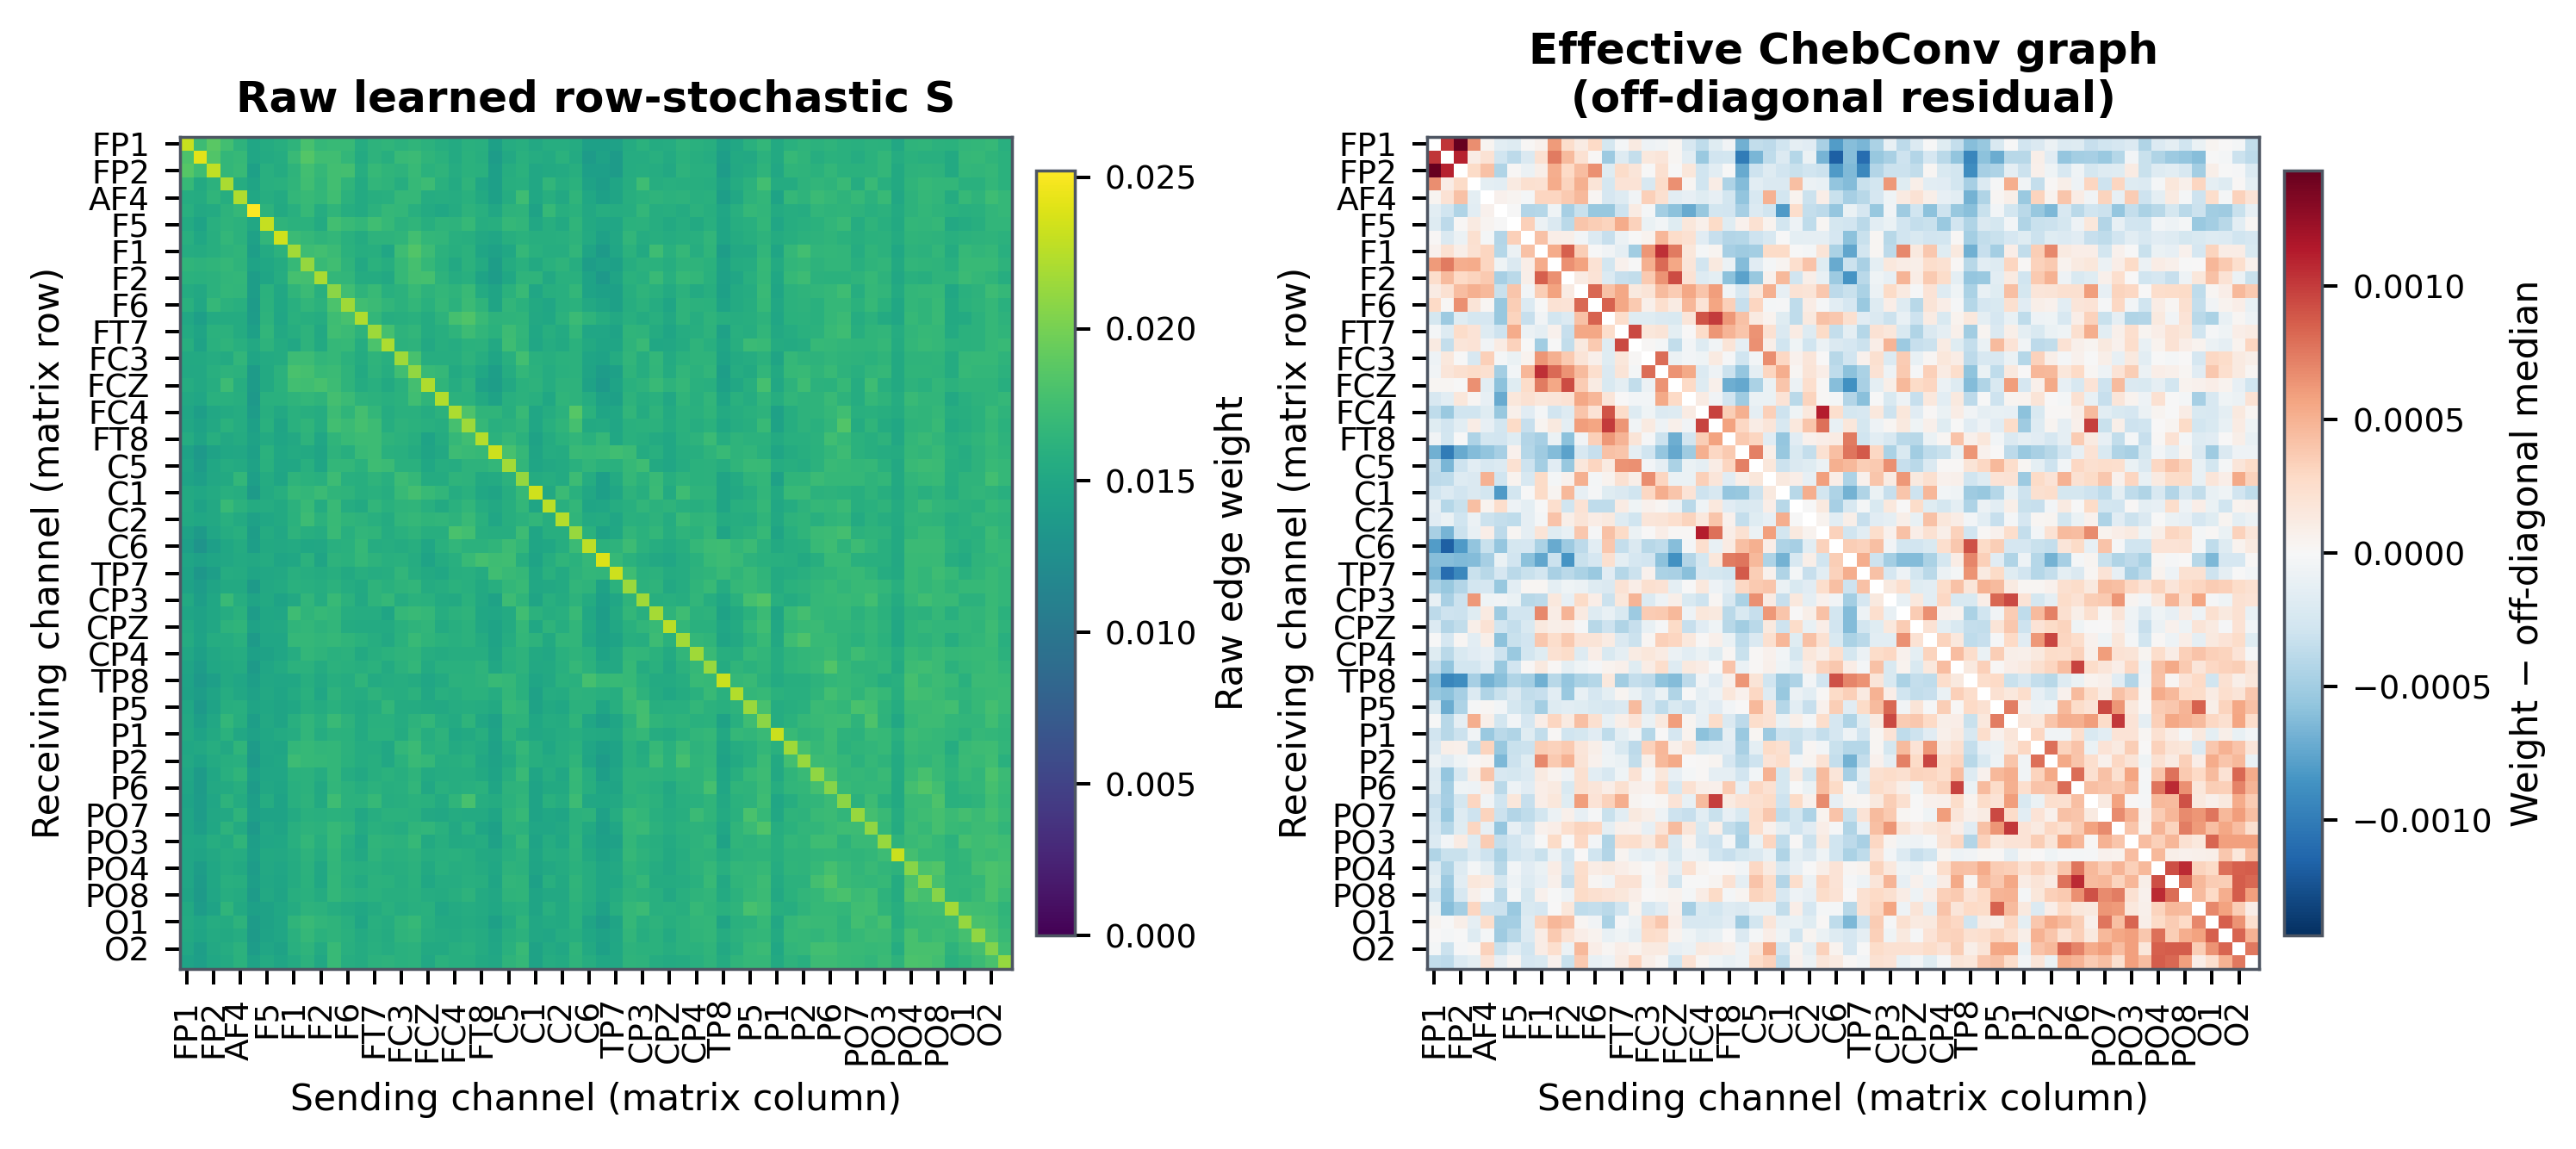

The file beside this chart, header and first rows:
name, FP1, FPZ, FP2, AF3, AF4, F7, F5, F3, F1, FZ, F2, F4, F6, F8, FT7, FC5, FC3, FC1, FCZ, FC2, FC4, FC6, FT8
FP1, 0.02305, 0.01733, 0.01874, 0.01756, 0.01628, 0.0149, 0.01552, 0.01578, 0.01644, 0.01784, 0.01675, 0.01697, 0.01699, 0.01564, 0.01634, 0.01647, 0.01622, 0.01649, 0.01622, 0.01572, 0.01545, 0.01605, 0.01595
FPZ, 0.01814, 0.02421, 0.0184, 0.01669, 0.01689, 0.01489, 0.01539, 0.01559, 0.01706, 0.01843, 0.01743, 0.01747, 0.01671, 0.01537, 0.0163, 0.01579, 0.01697, 0.01723, 0.0165, 0.01613, 0.01538, 0.01612, 0.01581
FP2, 0.01856, 0.01743, 0.02279, 0.01673, 0.017, 0.01432, 0.01586, 0.01551, 0.01644, 0.0176, 0.01675, 0.01761, 0.01769, 0.01576, 0.01689, 0.01651, 0.0163, 0.01701, 0.0161, 0.01644, 0.01557, 0.01606, 0.01597
AF3, 0.01684, 0.01533, 0.01619, 0.02201, 0.01566, 0.01468, 0.01589, 0.01597, 0.0165, 0.01743, 0.01661, 0.01755, 0.01655, 0.01541, 0.01657, 0.01637, 0.01568, 0.01687, 0.01724, 0.01598, 0.01539, 0.0164, 0.01493
AF4, 0.01564, 0.01554, 0.01647, 0.01571, 0.02224, 0.01503, 0.01568, 0.01545, 0.0167, 0.01699, 0.01673, 0.01746, 0.01622, 0.01545, 0.0158, 0.01587, 0.01683, 0.01683, 0.01565, 0.01571, 0.01563, 0.01597, 0.01529
F7, 0.01591, 0.01522, 0.01545, 0.01629, 0.01675, 0.02521, 0.0163, 0.0153, 0.01589, 0.01685, 0.01564, 0.01646, 0.01566, 0.01545, 0.01619, 0.01679, 0.01672, 0.01594, 0.01538, 0.01507, 0.01548, 0.01629, 0.01589
F5, 0.01543, 0.01465, 0.0159, 0.01642, 0.01625, 0.01509, 0.02302, 0.01636, 0.01611, 0.01612, 0.01541, 0.01753, 0.01708, 0.01674, 0.01744, 0.01685, 0.01616, 0.01647, 0.01577, 0.01643, 0.0163, 0.01694, 0.01566
F3, 0.0159, 0.01502, 0.01579, 0.0167, 0.0162, 0.01444, 0.01661, 0.0234, 0.01721, 0.01681, 0.01643, 0.01669, 0.01605, 0.01552, 0.01628, 0.01626, 0.01651, 0.01761, 0.01673, 0.01664, 0.01591, 0.0158, 0.01526
F1, 0.01561, 0.01547, 0.01578, 0.01634, 0.01651, 0.0141, 0.0154, 0.01625, 0.02175, 0.01734, 0.0176, 0.01716, 0.01609, 0.01576, 0.01584, 0.01493, 0.01734, 0.01842, 0.01732, 0.01618, 0.01582, 0.01618, 0.0148
FZ, 0.01651, 0.01629, 0.01647, 0.0168, 0.01635, 0.01461, 0.01501, 0.01548, 0.0169, 0.02118, 0.01703, 0.01744, 0.01637, 0.01518, 0.01606, 0.01574, 0.01693, 0.01778, 0.01681, 0.01604, 0.0152, 0.01623, 0.01543
F2, 0.01606, 0.016, 0.01622, 0.01662, 0.0167, 0.01406, 0.01487, 0.01566, 0.01779, 0.01766, 0.02198, 0.01673, 0.01655, 0.01553, 0.01549, 0.01526, 0.01689, 0.01767, 0.01779, 0.01633, 0.01559, 0.01589, 0.01466
F4, 0.01548, 0.01525, 0.0162, 0.01665, 0.01656, 0.01405, 0.01611, 0.01512, 0.01646, 0.01718, 0.01589, 0.02085, 0.01747, 0.01641, 0.01696, 0.01593, 0.0162, 0.01696, 0.01633, 0.0167, 0.01642, 0.01705, 0.0154
F6, 0.01601, 0.01508, 0.01681, 0.01622, 0.01589, 0.01383, 0.01622, 0.01504, 0.01594, 0.01664, 0.01624, 0.01805, 0.02159, 0.01744, 0.01715, 0.01661, 0.01617, 0.01672, 0.01605, 0.01676, 0.01622, 0.01721, 0.01635
F8, 0.01513, 0.01421, 0.01538, 0.01552, 0.01552, 0.01397, 0.01632, 0.01493, 0.01603, 0.01584, 0.01563, 0.01739, 0.0179, 0.0222, 0.0167, 0.01568, 0.01582, 0.01597, 0.01552, 0.01631, 0.0178, 0.01825, 0.01709
FT7, 0.01541, 0.01468, 0.01608, 0.01625, 0.01547, 0.01429, 0.01656, 0.01525, 0.01571, 0.01634, 0.0152, 0.01752, 0.01715, 0.01629, 0.02156, 0.01775, 0.01635, 0.01662, 0.01556, 0.01582, 0.01635, 0.01732, 0.01665
FC5, 0.01583, 0.01451, 0.01599, 0.01636, 0.01589, 0.01523, 0.01631, 0.0155, 0.01509, 0.01632, 0.01527, 0.01676, 0.0169, 0.01556, 0.01806, 0.02215, 0.01616, 0.01629, 0.01525, 0.01586, 0.01558, 0.01607, 0.01616
FC3, 0.01534, 0.01532, 0.01557, 0.01542, 0.01656, 0.0148, 0.01537, 0.01553, 0.01725, 0.01727, 0.01663, 0.01678, 0.01622, 0.01547, 0.01639, 0.01591, 0.02166, 0.01788, 0.01566, 0.01575, 0.01574, 0.01633, 0.01569
FC1, 0.01526, 0.01525, 0.01589, 0.01625, 0.0162, 0.01383, 0.01535, 0.01621, 0.01793, 0.01775, 0.01702, 0.01719, 0.01641, 0.01528, 0.01631, 0.01569, 0.01749, 0.02115, 0.01696, 0.01675, 0.01534, 0.01581, 0.01498
FCZ, 0.01565, 0.01523, 0.01568, 0.01731, 0.01566, 0.01388, 0.01532, 0.01606, 0.01761, 0.0175, 0.01786, 0.01725, 0.01641, 0.0155, 0.01591, 0.01529, 0.01598, 0.01768, 0.02219, 0.01654, 0.01561, 0.01634, 0.01444
FC2, 0.01517, 0.01489, 0.01602, 0.01605, 0.01578, 0.01365, 0.01604, 0.01598, 0.01643, 0.01671, 0.01643, 0.01766, 0.01715, 0.01627, 0.0162, 0.01592, 0.01608, 0.01749, 0.01653, 0.02226, 0.01621, 0.0161, 0.0153
FC4, 0.01488, 0.01415, 0.01513, 0.01541, 0.01563, 0.01392, 0.01581, 0.01521, 0.01604, 0.01578, 0.01562, 0.01732, 0.01655, 0.01771, 0.0167, 0.01561, 0.01603, 0.01596, 0.01558, 0.01617, 0.02207, 0.01814, 0.01652
FC6, 0.01512, 0.01452, 0.01527, 0.01607, 0.01559, 0.01432, 0.01605, 0.01476, 0.01603, 0.01649, 0.01557, 0.01758, 0.01717, 0.01775, 0.0173, 0.01575, 0.01626, 0.01609, 0.01594, 0.01571, 0.01774, 0.02155, 0.01682
FT8, 0.0156, 0.01472, 0.01576, 0.01517, 0.01552, 0.01451, 0.0154, 0.0148, 0.01522, 0.01625, 0.0149, 0.01649, 0.01695, 0.01725, 0.01725, 0.01645, 0.0162, 0.01581, 0.01462, 0.01547, 0.01675, 0.01746, 0.02236
T7, 0.01456, 0.01353, 0.01457, 0.01503, 0.01512, 0.01435, 0.01609, 0.01504, 0.01537, 0.01536, 0.01473, 0.01634, 0.01581, 0.01707, 0.0173, 0.01605, 0.01587, 0.01552, 0.01476, 0.0152, 0.0173, 0.01712, 0.01691
C5, 0.01482, 0.01385, 0.01502, 0.01558, 0.01541, 0.01451, 0.016, 0.01488, 0.01503, 0.01593, 0.01482, 0.01674, 0.0167, 0.01607, 0.01739, 0.0172, 0.01599, 0.01601, 0.01498, 0.01567, 0.01562, 0.01631, 0.01633
C3, 0.01464, 0.01427, 0.0151, 0.01535, 0.01673, 0.0142, 0.01553, 0.01486, 0.01642, 0.01608, 0.01589, 0.01731, 0.01591, 0.0158, 0.01638, 0.01592, 0.01725, 0.01676, 0.01554, 0.01555, 0.01641, 0.01632, 0.01528
C1, 0.01532, 0.01507, 0.01544, 0.01587, 0.01571, 0.01371, 0.01543, 0.01581, 0.01692, 0.01672, 0.01722, 0.01654, 0.01642, 0.01583, 0.01604, 0.0157, 0.01703, 0.01772, 0.01702, 0.01662, 0.01564, 0.01599, 0.01498
CZ, 0.01546, 0.01449, 0.01519, 0.01697, 0.01617, 0.01554, 0.01562, 0.01536, 0.01621, 0.01697, 0.01554, 0.01707, 0.01556, 0.01532, 0.01655, 0.01598, 0.01639, 0.01654, 0.01591, 0.01529, 0.01597, 0.01663, 0.01563
C2, 0.01536, 0.01505, 0.01521, 0.01589, 0.01541, 0.01439, 0.01501, 0.01533, 0.01611, 0.01725, 0.01622, 0.01695, 0.01646, 0.01626, 0.01587, 0.01547, 0.01657, 0.01681, 0.01648, 0.01664, 0.01634, 0.01706, 0.01603
C4, 0.01452, 0.01373, 0.01491, 0.01559, 0.01595, 0.01405, 0.0155, 0.01509, 0.01628, 0.0158, 0.01558, 0.01709, 0.01594, 0.01655, 0.01652, 0.01563, 0.01597, 0.01637, 0.01578, 0.01577, 0.01798, 0.01756, 0.01582
C6, 0.0142, 0.01309, 0.01424, 0.01501, 0.01549, 0.01409, 0.01535, 0.01525, 0.01537, 0.01504, 0.01512, 0.01589, 0.01603, 0.01684, 0.01566, 0.01575, 0.01551, 0.01579, 0.0149, 0.01604, 0.01663, 0.01616, 0.01623
T8, 0.01482, 0.01441, 0.01486, 0.01511, 0.01541, 0.0152, 0.01552, 0.01479, 0.01498, 0.01616, 0.01468, 0.01625, 0.01612, 0.0168, 0.01631, 0.01593, 0.01603, 0.01557, 0.01461, 0.01549, 0.01589, 0.01695, 0.01778
TP7, 0.01461, 0.01335, 0.01415, 0.01563, 0.01547, 0.01481, 0.01516, 0.01522, 0.01587, 0.01567, 0.0155, 0.01584, 0.01536, 0.01586, 0.01564, 0.01566, 0.01659, 0.01571, 0.01529, 0.015, 0.01581, 0.01595, 0.01554
CP5, 0.01457, 0.01397, 0.01471, 0.0153, 0.01533, 0.01379, 0.01519, 0.01543, 0.01598, 0.01589, 0.0157, 0.01617, 0.01563, 0.01535, 0.01643, 0.01601, 0.01643, 0.01661, 0.01549, 0.01574, 0.01608, 0.01587, 0.01534
CP3, 0.01528, 0.01418, 0.01497, 0.0171, 0.01572, 0.01474, 0.01534, 0.01465, 0.01522, 0.01656, 0.01565, 0.01695, 0.01625, 0.0152, 0.0164, 0.01683, 0.01565, 0.01609, 0.016, 0.01539, 0.01528, 0.01615, 0.01525
CP1, 0.01479, 0.01453, 0.01501, 0.01558, 0.01615, 0.01392, 0.01504, 0.01493, 0.0174, 0.01649, 0.01687, 0.01668, 0.01573, 0.01565, 0.01565, 0.01486, 0.01681, 0.01706, 0.01679, 0.01572, 0.01621, 0.0164, 0.01499
CPZ, 0.01534, 0.0145, 0.01512, 0.01629, 0.01651, 0.01454, 0.01507, 0.0152, 0.01651, 0.01666, 0.01633, 0.0166, 0.0155, 0.01545, 0.01543, 0.01544, 0.01605, 0.01644, 0.01659, 0.0154, 0.01577, 0.01619, 0.01515
CP2, 0.01548, 0.01462, 0.01564, 0.0156, 0.01603, 0.01377, 0.01493, 0.0149, 0.01677, 0.01677, 0.01662, 0.01679, 0.01646, 0.01606, 0.01566, 0.01526, 0.0161, 0.01696, 0.01646, 0.01614, 0.01589, 0.01622, 0.01554
CP4, 0.01514, 0.01431, 0.01515, 0.01556, 0.01562, 0.0143, 0.01452, 0.01491, 0.01564, 0.01668, 0.0164, 0.016, 0.01625, 0.01536, 0.0158, 0.01611, 0.01636, 0.01649, 0.01567, 0.01553, 0.01566, 0.01572, 0.01576
CP6, 0.01475, 0.0139, 0.01499, 0.01527, 0.01549, 0.01377, 0.01495, 0.01538, 0.01618, 0.01619, 0.01552, 0.01619, 0.01596, 0.01582, 0.01613, 0.01546, 0.01617, 0.01668, 0.01538, 0.016, 0.01598, 0.01598, 0.01644
TP8, 0.01467, 0.01365, 0.01421, 0.0153, 0.01489, 0.01411, 0.01511, 0.01488, 0.01499, 0.01581, 0.01517, 0.01586, 0.01564, 0.01651, 0.01544, 0.0156, 0.01567, 0.01547, 0.01497, 0.01545, 0.01616, 0.01615, 0.01627
P7, 0.01455, 0.01404, 0.01476, 0.01559, 0.01512, 0.01441, 0.01526, 0.01483, 0.01546, 0.01605, 0.01492, 0.01628, 0.0157, 0.01565, 0.01625, 0.01581, 0.01568, 0.01616, 0.01509, 0.0159, 0.01573, 0.01606, 0.01614
P5, 0.01501, 0.01368, 0.01466, 0.01579, 0.01586, 0.01473, 0.01502, 0.01476, 0.01497, 0.01582, 0.01554, 0.01598, 0.01557, 0.01527, 0.0156, 0.01668, 0.01552, 0.01548, 0.01535, 0.0152, 0.0156, 0.01571, 0.01558
P3, 0.01524, 0.01409, 0.01511, 0.01667, 0.01577, 0.01413, 0.01524, 0.01472, 0.01594, 0.01662, 0.0159, 0.01704, 0.01628, 0.01537, 0.01599, 0.01601, 0.01562, 0.01631, 0.01674, 0.01568, 0.01539, 0.01638, 0.01509
P1, 0.0153, 0.01463, 0.01531, 0.01609, 0.01511, 0.01446, 0.01503, 0.01544, 0.01559, 0.01661, 0.01563, 0.0162, 0.01608, 0.01541, 0.01612, 0.01611, 0.01555, 0.0166, 0.01568, 0.01625, 0.015, 0.01536, 0.0158
PZ, 0.01506, 0.0152, 0.0157, 0.01519, 0.01648, 0.01381, 0.0149, 0.0148, 0.01667, 0.01687, 0.01659, 0.01672, 0.01622, 0.01564, 0.01561, 0.01512, 0.01667, 0.01719, 0.01595, 0.01615, 0.0154, 0.01568, 0.01537
P2, 0.01523, 0.01467, 0.01538, 0.01581, 0.01586, 0.01357, 0.01485, 0.01498, 0.01725, 0.01689, 0.01676, 0.01668, 0.01611, 0.01561, 0.01579, 0.01508, 0.01612, 0.0171, 0.01681, 0.01575, 0.01578, 0.01607, 0.01515
P4, 0.01495, 0.01386, 0.01498, 0.01588, 0.01647, 0.01428, 0.01489, 0.01488, 0.01607, 0.01619, 0.01557, 0.0167, 0.01561, 0.0152, 0.01577, 0.01609, 0.01583, 0.01642, 0.01543, 0.01561, 0.01571, 0.01567, 0.01531
P6, 0.01486, 0.01388, 0.0152, 0.01546, 0.01579, 0.01388, 0.01515, 0.01485, 0.0159, 0.01622, 0.01517, 0.01659, 0.01615, 0.01573, 0.01625, 0.01577, 0.0159, 0.01656, 0.01511, 0.01598, 0.01576, 0.01595, 0.01615
P8, 0.01466, 0.01396, 0.01488, 0.01627, 0.01552, 0.0141, 0.01565, 0.01459, 0.01596, 0.01635, 0.01533, 0.01739, 0.01623, 0.01625, 0.01688, 0.01575, 0.01582, 0.0161, 0.01601, 0.01541, 0.01653, 0.01784, 0.01575
PO7, 0.01485, 0.01398, 0.01513, 0.01521, 0.01641, 0.01422, 0.01465, 0.01464, 0.0154, 0.01601, 0.01594, 0.01608, 0.01597, 0.01512, 0.01568, 0.01607, 0.01613, 0.01603, 0.01518, 0.01511, 0.01548, 0.01538, 0.01542
PO5, 0.01484, 0.01414, 0.01506, 0.01629, 0.01544, 0.01365, 0.01514, 0.01472, 0.01592, 0.01626, 0.01616, 0.01686, 0.01647, 0.01539, 0.01603, 0.01582, 0.01563, 0.01647, 0.01655, 0.01597, 0.01525, 0.01608, 0.01485
PO3, 0.01504, 0.0149, 0.01573, 0.01542, 0.01651, 0.01412, 0.01493, 0.01504, 0.01588, 0.01672, 0.0158, 0.01693, 0.01591, 0.01488, 0.01647, 0.01631, 0.01623, 0.0169, 0.01535, 0.01584, 0.0153, 0.0154, 0.01558
POZ, 0.01493, 0.01471, 0.01522, 0.01576, 0.01556, 0.01428, 0.01527, 0.01525, 0.01562, 0.01635, 0.01559, 0.01669, 0.01574, 0.01524, 0.01642, 0.01594, 0.01599, 0.01635, 0.01569, 0.01593, 0.01597, 0.0158, 0.01535
PO4, 0.01487, 0.014, 0.01497, 0.01557, 0.01535, 0.01389, 0.01523, 0.01489, 0.01555, 0.01621, 0.01516, 0.01664, 0.01603, 0.01584, 0.016, 0.01574, 0.01578, 0.01619, 0.01534, 0.016, 0.01568, 0.01585, 0.01551
PO6, 0.01497, 0.01385, 0.01505, 0.01594, 0.01585, 0.01416, 0.01516, 0.01482, 0.0155, 0.01615, 0.01499, 0.01667, 0.01589, 0.01546, 0.01624, 0.01606, 0.01573, 0.01615, 0.01507, 0.01558, 0.0156, 0.01592, 0.01585
PO8, 0.01468, 0.01376, 0.01487, 0.01574, 0.01553, 0.01387, 0.01522, 0.01468, 0.01585, 0.01597, 0.01546, 0.01668, 0.01625, 0.01592, 0.01611, 0.0158, 0.01578, 0.01605, 0.01565, 0.0155, 0.0158, 0.01634, 0.01539
CB1, 0.01531, 0.01392, 0.01465, 0.01651, 0.01529, 0.01432, 0.01452, 0.01502, 0.01553, 0.01628, 0.01622, 0.01568, 0.01541, 0.01506, 0.01553, 0.016, 0.01558, 0.01594, 0.01597, 0.01492, 0.01546, 0.01558, 0.01537
O1, 0.01546, 0.01495, 0.01566, 0.01552, 0.01626, 0.01381, 0.01448, 0.01495, 0.01651, 0.01711, 0.01661, 0.01636, 0.01588, 0.01483, 0.01593, 0.01561, 0.01653, 0.01694, 0.01591, 0.01529, 0.0153, 0.01555, 0.0153
OZ, 0.01534, 0.01483, 0.01539, 0.01534, 0.01565, 0.01375, 0.01462, 0.01488, 0.01603, 0.01681, 0.01612, 0.01641, 0.01599, 0.01543, 0.01577, 0.01547, 0.01638, 0.01656, 0.01576, 0.01554, 0.0154, 0.01569, 0.01556
... 2 more rows
